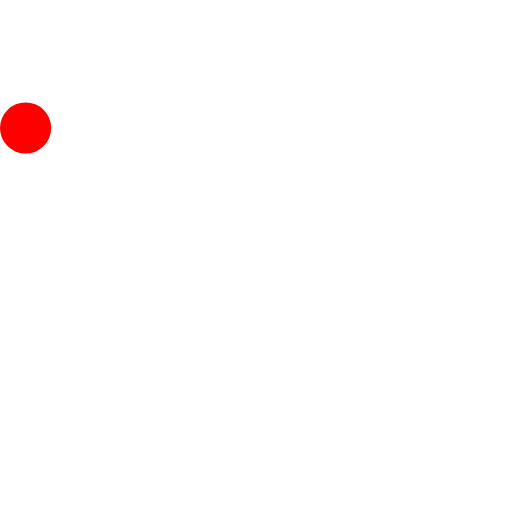
t = 0.00 s
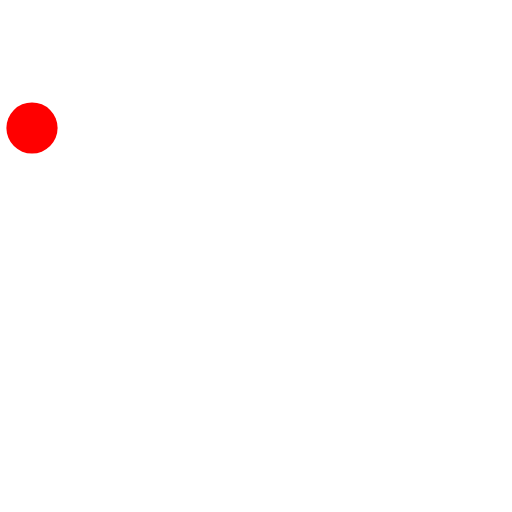
t = 0.25 s
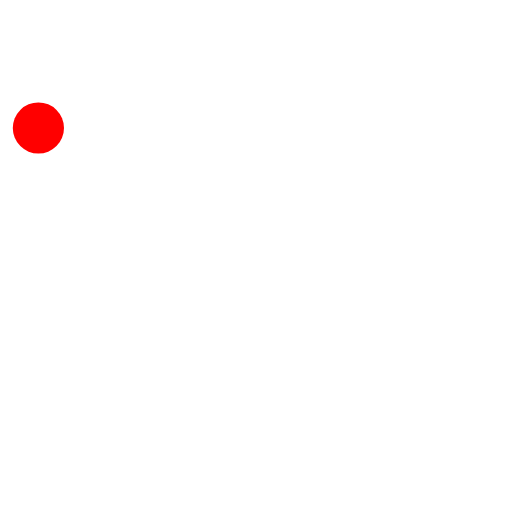
t = 0.50 s
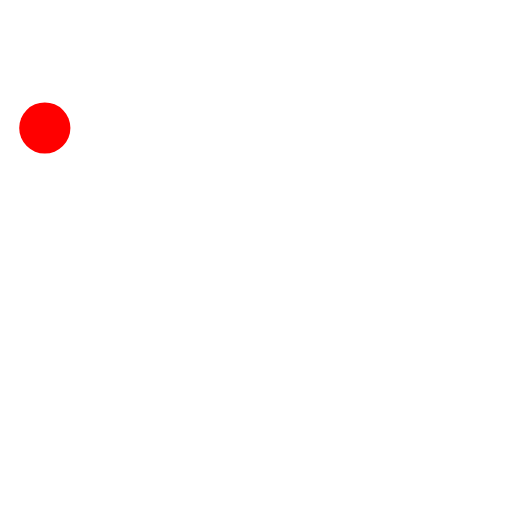
t = 0.75 s
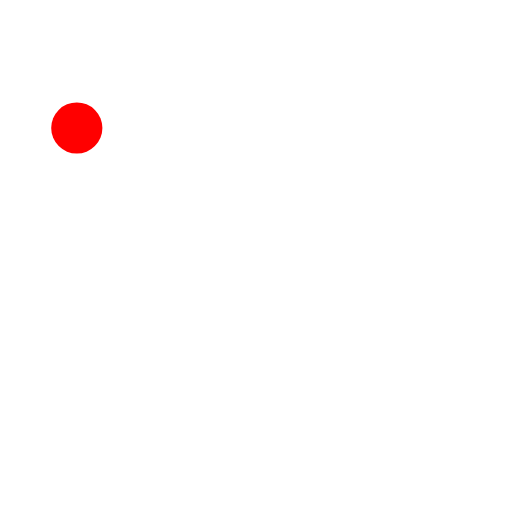
t = 1.00 s
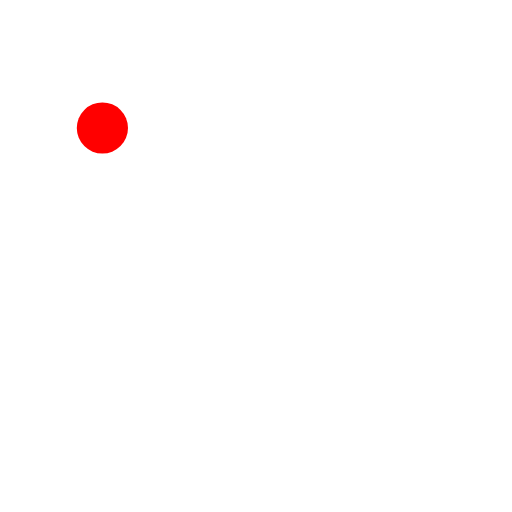
t = 2.00 s

The animated SVG that drew these frames (rendered in a browser with its animation timeline set to each time). Animation: 1 SMIL element (animate=1); one cycle of 2.00 s.

<svg xmlns="http://www.w3.org/2000/svg" width="200" height="200" viewBox="0 0 200 200">
  <circle id="c" cx="10" cy="50" r="10" fill="red">
    <animate attributeName="cx" values="10;20" dur="1s" repeatCount="2" accumulate="sum"
             fill="freeze"/>
  </circle>
</svg>
